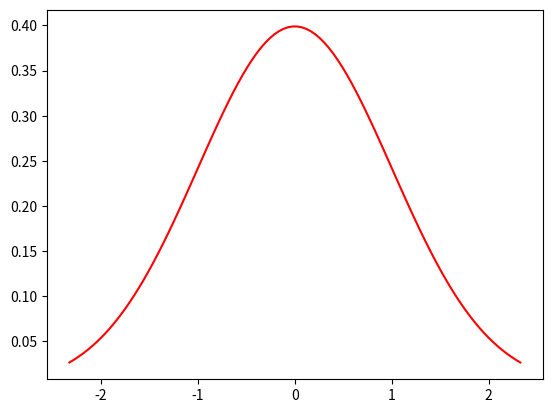
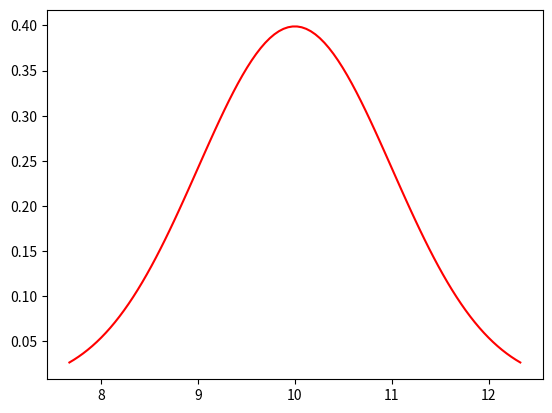
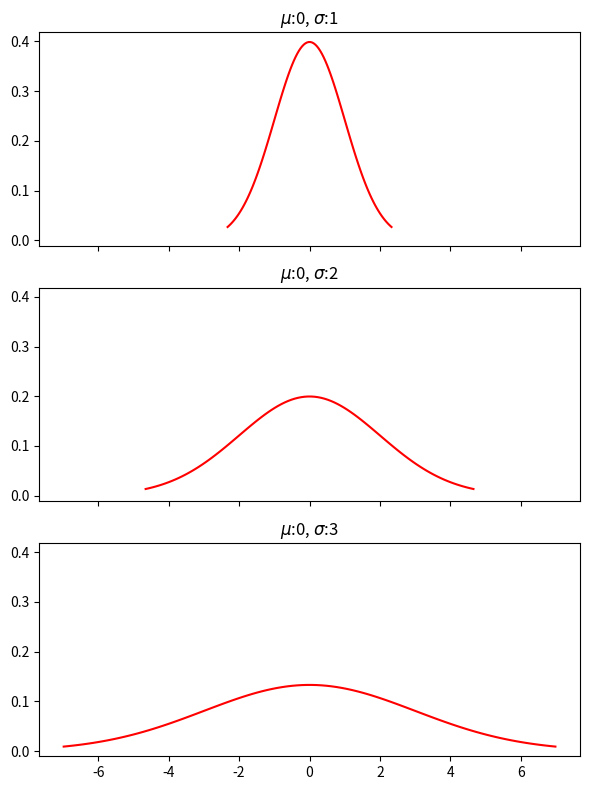
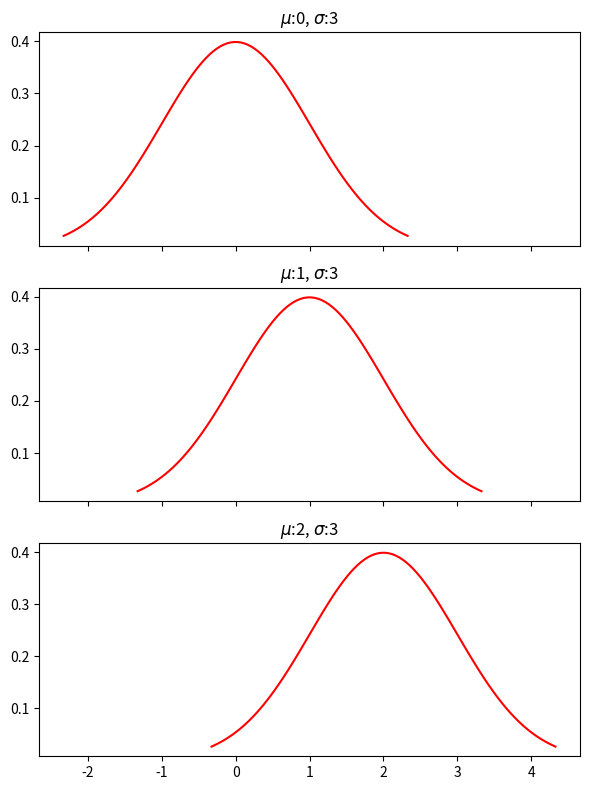
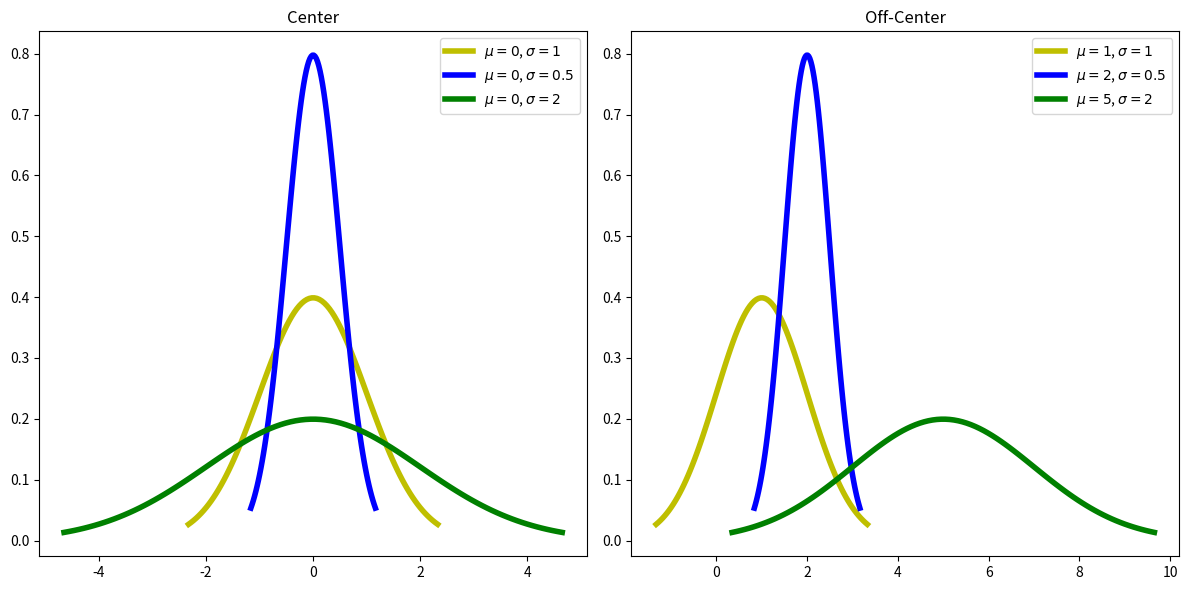
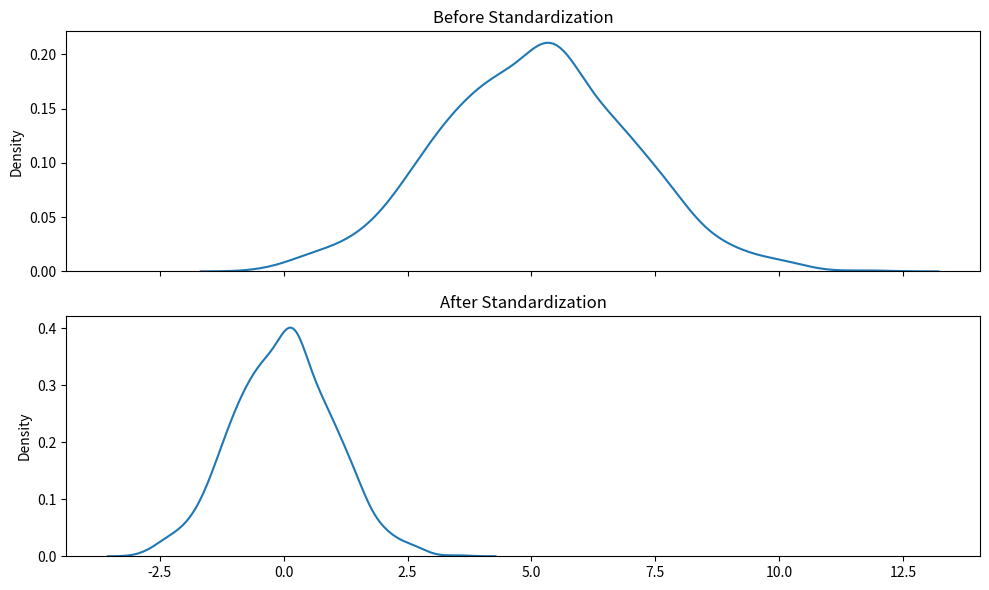
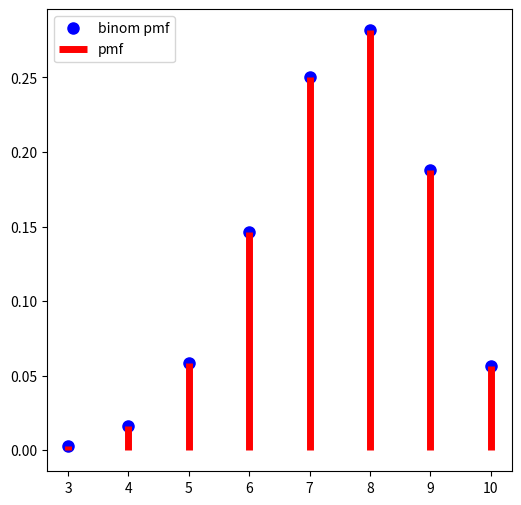
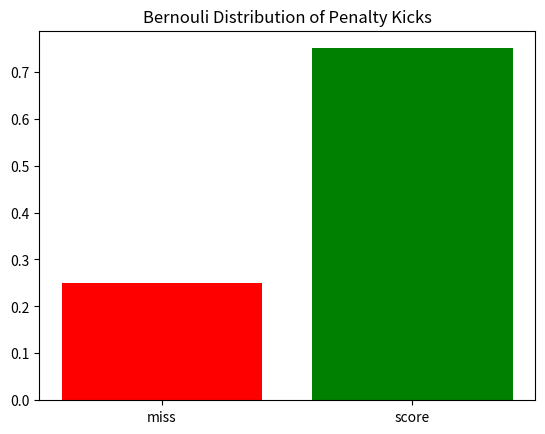
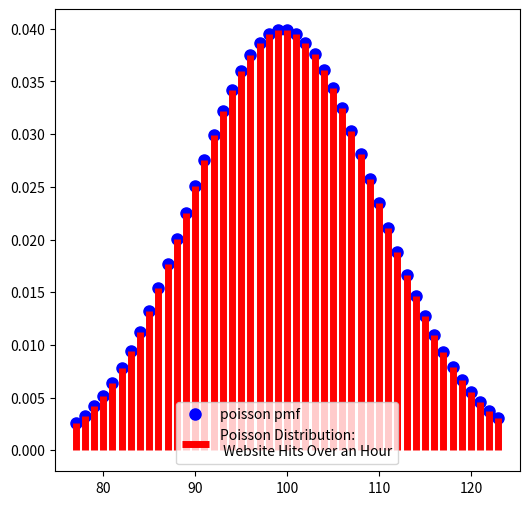
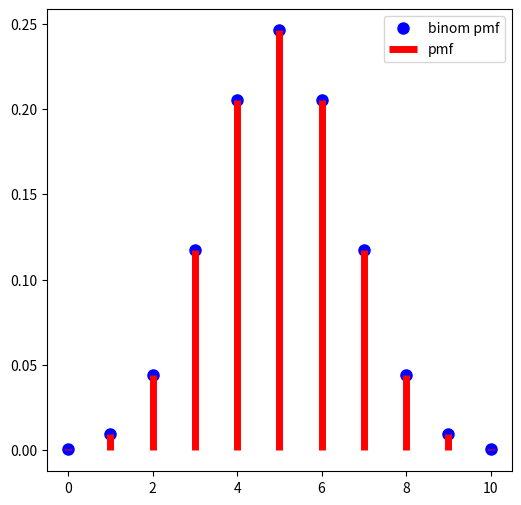
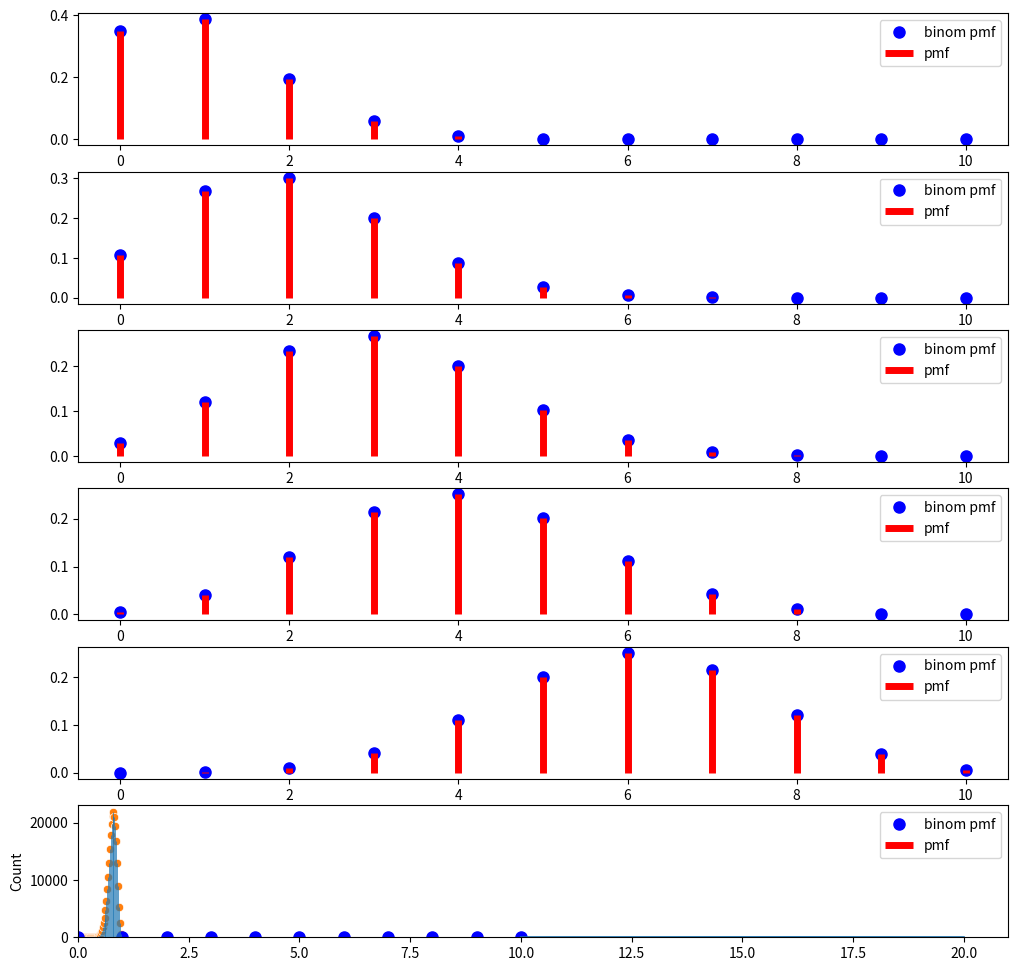

Here is the Python script that generated these plots, in order:
from scipy import stats
from matplotlib import pyplot as plt
import seaborn as sns
import numpy as np
%matplotlib inline

fig, ax = plt.subplots()

mu = 0
sigma = 1
# This defines the points along the x-axis
x = np.linspace(
        stats.norm(mu, sigma).ppf(0.01), # Start plotting here
        stats.norm(mu, sigma).ppf(0.99), # End plotting here
        100                             # Number of points
)
# The values as at x given by the normal curve (with mu & sigma)
y = stats.norm(mu,sigma).pdf(x)
ax.plot(x, y,'r-');

def plot_normal_curve(mu, sigma, ax):
    # This defines the points along the x-axis
    x = np.linspace(
            stats.norm(mu,sigma).ppf(0.01), # Start plotting here
            stats.norm(mu,sigma).ppf(0.99), # End plotting here
            100                             # Number of points
    )
    # The values as at x given by the normal curve (with mu & sigma)
    y = stats.norm(mu, sigma).pdf(x)
    ax.plot(x, y, 'r-');
    return ax

fig, ax = plt.subplots()
plot_normal_curve(mu=10, sigma=1, ax=ax)

fig, axs = plt.subplots(nrows=3, sharex=True, sharey=True, figsize=(6, 8))

for n, ax in enumerate(axs, start=1):
    # Make sigma slightly bigger each time
    sigma = n
    plot_normal_curve(mu=0, sigma=sigma, ax=ax)
    ax.set_title(f'$\mu$:{mu}, $\sigma$:{sigma}')

plt.tight_layout()

fig, axs = plt.subplots(nrows=3, sharex=True, sharey=True, figsize=(6, 8))

for n, ax in enumerate(axs):
    # Make mu slightly bigger each time
    mu = n 
    plot_normal_curve(mu=mu, sigma=1, ax=ax)
    ax.set_title(f'$\mu$:{mu}, $\sigma$:{sigma}')

plt.tight_layout()

# Function to plot multiple normal curves
def plot_normal_curves(parameters_list, ax):
    ''' Use a list of parameters (in dictionary form) to plot multiple normal 
        curves.
    '''
    for params in parameters_list:
        mu = params.get('mu')
        sigma = params.get('sigma')
        style = params.get('style','')
        # This defines the points along the x-axis
        x = np.linspace(
                stats.norm(mu, sigma).ppf(0.01), # Start plotting here
                stats.norm(mu, sigma).ppf(0.99), # End plotting here
                100                             # Number of points
        )
        # The values as at x given by the normal curve (with mu & sigma)
        y = stats.norm(mu, sigma).pdf(x)
        ax.plot(x, y, 
                style, 
                linewidth=4, 
                label=f'$\mu={mu}$, $\sigma={sigma}$');
    ax.legend()
    return ax

fig, (ax0, ax1) = plt.subplots(ncols=2, figsize=(12, 6))
 
# mean, standard deviation, graphing style
normal_curve_parameters = {
    # Normal curves centered at zero
    'center': [
        {'mu': 0, 'sigma': 1, 'style': 'y-'},
        {'mu': 0, 'sigma': 0.5, 'style': 'b-'},
        {'mu': 0, 'sigma': 2, 'style': 'g-'}
    ],
    # Same normal curves but with different means
    'off-center': [
        {'mu': 1, 'sigma': 1, 'style': 'y-'},
        {'mu': 2, 'sigma': 0.5, 'style': 'b-'},
        {'mu': 5, 'sigma': 2, 'style': 'g-'}
    ]
}

ax = plot_normal_curves(normal_curve_parameters['center'], ax0)
ax.set_title('Center')
 
    
ax = plot_normal_curves(normal_curve_parameters['off-center'], ax1)
ax.set_title('Off-Center')

# Neat output
plt.tight_layout()

# Let's transform the normal distribution centered on 5
# with a standard deviation of 2 into a standard normal

normal_dist = np.random.normal(loc=5, scale=2, size=1000)
z_dist = [(x - np.mean(normal_dist)) / np.std(normal_dist) 
          for x in normal_dist]

fig, (ax0, ax1) = plt.subplots(nrows=2, sharex=True, figsize=(10, 6))
sns.kdeplot(data=normal_dist, ax=ax0); # Older versions of seaborn have "data"
                                        # instead of "x"
ax0.set_title('Before Standardization')
sns.kdeplot(data=z_dist, ax=ax1);
ax1.set_title('After Standardization')
plt.tight_layout()









n = 10
p = 0.75
fig, ax = plt.subplots(1, 1, figsize=(6, 6))
x = np.arange(stats.binom.ppf(0.001, n, p),
              stats.binom.ppf(0.999, n, p)+1)

ax.plot(x, stats.binom.pmf(x, n, p), 'bo', ms=8, label='binom pmf')
ax.vlines(x, 0, stats.binom.pmf(x, n, p), 'r', linewidth=5,
          label='pmf')
ax.legend(loc='best');

# probability of scoring
p = 0.75

# probability of missing
q = 1 - 0.75

fig, ax = plt.subplots()
ax.bar(['miss', 'score'],[q, p], color=['red','green'])
ax.set_title('Bernouli Distribution of Penalty Kicks');

rate = 100

fig, ax = plt.subplots(1, 1, figsize=(6, 6))
x = np.arange(stats.poisson.ppf(0.01, rate),
              stats.poisson.ppf(0.99, rate))

ax.plot(x, stats.poisson(rate).pmf(x), 'bo', ms=8, label='poisson pmf')
ax.vlines(x, 0, stats.poisson(rate).pmf(x), 'r', linewidth=5,
          label='Poisson Distribution:\n Website Hits Over an Hour')
ax.legend(loc='best');

# The area under the curve up to the mean + 1sd
# would be 84% of the total area

stats.poisson.ppf(0.84, 100)

# Plot binomial for fair coin for n=10 flips
n = 10
p = 0.5
fig, ax = plt.subplots(1, 1, figsize=(6, 6))
x = np.arange(0, n+1)

ax.plot(x, stats.binom.pmf(x, n, p), 'bo', ms=8, label='binom pmf')
ax.vlines(x, 0, stats.binom.pmf(x, n, p), 'r', linewidth=5,
          label='pmf')
ax.legend(loc='best');

n = 10
ps = np.array([0.1, 0.2, 0.3, 0.4, 0.6, 0.7])
fig, axs = plt.subplots(ps.shape[0], 1, figsize=(12, 12))
x = np.arange(0, 11)

for ax, p in zip(axs, ps):
    f_x = stats.binom.pmf(x, n, p)
    ax.plot(x, f_x, 'bo', ms=8, label='binom pmf')
    ax.vlines(x, 0, f_x, 'r', linewidth=5,
              label='pmf')
    ax.legend(loc='best');

# Simulate from so many total reviews with a certain probability
def generate_reviews(n_outcomes, true_prob=0.9, n_trials=1):
    '''Success or failure → True or False
    '''
    outcomes_shape = (n_trials, n_outcomes)
    outcomes = np.random.random_sample(size=outcomes_shape) < true_prob
    return outcomes

def num_matching_our_success(N, p, n_trials): 
    # Create a trial of N reviews
    trial = generate_reviews(n_outcomes=N, true_prob=p, n_trials=n_trials)
    # Return number of successes
    success_trial = np.sum(trial, axis=1)
    return success_trial

# Number of tries in a trial (observed)
N = 20
p = 0.8

n_trials = 100
counts = num_matching_our_success(N, p, n_trials)
ax = sns.histplot(x=counts, kde=True)
ax.set_xlim(left=0)

probs = {}
# Number of tries in a trial (observed)
observed_successes, N = 16, 20

n_trials = 100_000

# Define a probability
for p in np.linspace(0, 1, 50, endpoint=False):
    # Update list: What percent matched our observation
    trial_successes = num_matching_our_success(N, p, n_trials)
    probs[p] = np.sum(trial_successes == observed_successes)
    
sns.scatterplot(x=probs.keys(),y=probs.values())
plt.vlines(probs.keys(), 0, probs.values(), linewidth=0.5)

